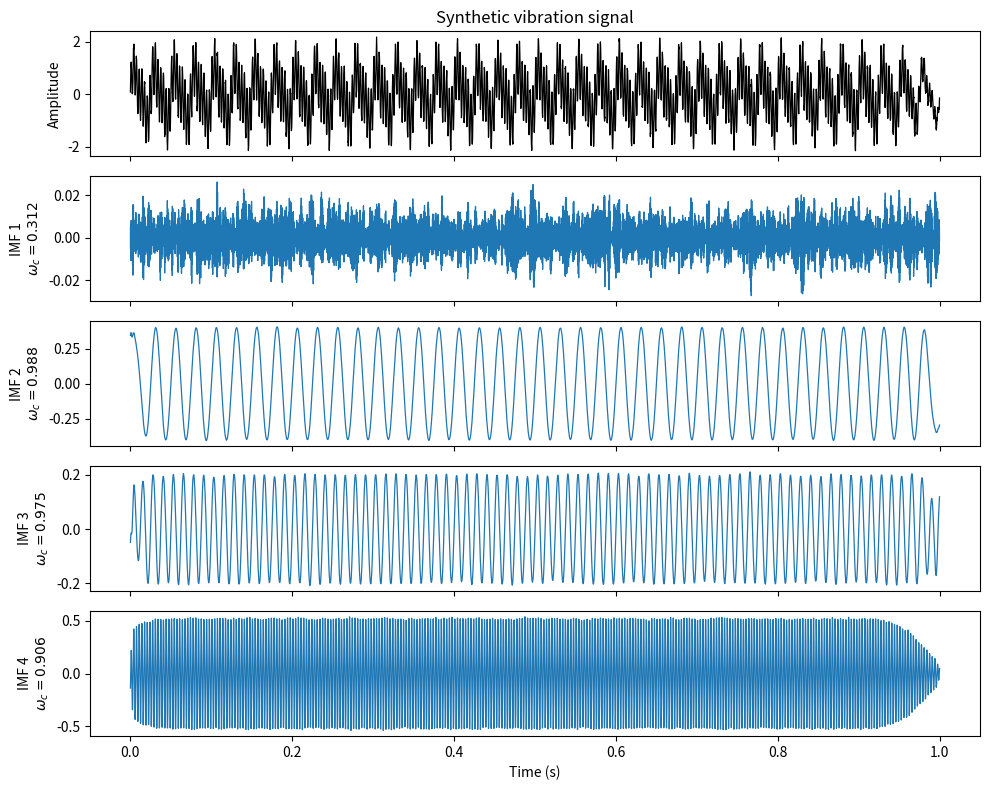

Here is the Python script that generated this plot:
"""VMD example for a synthetic vibration signal.

This module provides a lightweight Python implementation of the Variational
Mode Decomposition (VMD) algorithm along with a demonstration tailored to
rotating machinery vibration analysis. The example synthesises a vibration
signal containing a rotating component, a modulated resonance and broadband
noise, then decomposes it into intrinsic mode functions (IMFs).
"""

import numpy as np
import matplotlib.pyplot as plt


def vmd(signal, alpha=2000, tau=0, k=3, dc=0, init=1, tol=1e-6, n_iters=500):
    """Decompose *signal* into *k* intrinsic mode functions using VMD.

    Parameters
    ----------
    signal : array-like
        Real-valued 1D input signal.
    alpha : float, optional
        Quadratic penalty for the bandwidth of each mode.
    tau : float, optional
        Time-step of the dual ascent; set to ``0`` for noise slack.
    k : int, optional
        Number of modes to extract.
    dc : int, optional
        If ``1``, the first mode is forced to remain at 0 Hz (DC component).
    init : int, optional
        Initialization strategy for center frequencies: ``0`` = zeros,
        ``1`` = uniform spread, ``2`` = random distribution.
    tol : float, optional
        Tolerance for convergence. Typical values are around ``1e-6``.
    n_iters : int, optional
        Maximum number of iterations of the optimization loop.

    Returns
    -------
    imfs : ndarray
        Array of shape ``(k, len(signal))`` containing the decomposed modes.
    center_freqs : ndarray
        Column vector with the estimated center frequencies of each mode
        (normalized to the Nyquist frequency).
    """

    x = np.array(signal, dtype=float)
    length = x.shape[0]

    # Mirror extension to mitigate boundary effects.
    mirrored = np.concatenate([x[::-1], x, x[::-1]])
    t = mirrored.shape[0]

    # Frequency grid.
    freq_grid = (np.arange(t) - t / 2) / t

    # Fourier transform of the mirrored signal and analytic (positive) part.
    f_hat = np.fft.fft(mirrored)
    f_hat_plus = np.copy(f_hat)
    f_hat_plus[: t // 2] = 0

    # Initialization of variables.
    u_hat_plus = np.zeros((k, t), dtype=complex)
    omega = np.zeros(k)
    if init == 1:
        omega = np.linspace(0, 0.5, k, endpoint=False)
    elif init == 2:
        omega = np.sort(np.abs(np.random.randn(k)) / 2)
    if dc:
        omega[0] = 0

    lambda_hat = np.zeros(t, dtype=complex)
    u_hat_prev = np.zeros_like(u_hat_plus)

    # Main loop.
    for _ in range(n_iters):
        for i in range(k):
            # Accumulate all other modes.
            sum_others = np.sum(u_hat_plus, axis=0) - u_hat_plus[i]
            residual = f_hat_plus - sum_others - lambda_hat / 2

            # Frequency-shifted Wiener filter for mode i.
            denominator = 1 + 2 * alpha * (freq_grid - omega[i]) ** 2
            u_hat_plus[i] = residual / denominator

            # Update center frequency.
            power = np.abs(u_hat_plus[i]) ** 2
            omega[i] = np.sum(freq_grid * power) / (np.sum(power) + np.finfo(float).eps)
            if dc and i == 0:
                omega[i] = 0

        # Dual ascent.
        lambda_hat = lambda_hat + tau * (np.sum(u_hat_plus, axis=0) - f_hat_plus)

        # Convergence check.
        diff = np.linalg.norm(u_hat_plus - u_hat_prev) / (np.linalg.norm(u_hat_prev) + np.finfo(float).eps)
        if diff < tol:
            break
        u_hat_prev = np.copy(u_hat_plus)

    # Reconstruct the modes and trim the mirrored parts.
    imfs_full = np.real(np.fft.ifft(u_hat_plus, axis=1))
    start = length
    end = 2 * length
    imfs = imfs_full[:, start:end]
    return imfs, omega.reshape(-1, 1)


def generate_vibration_signal(fs=6400, duration=1.0, noise_std=0.05):
    """Create a synthetic vibration waveform with multiple fault-like tones."""
    t = np.arange(0, duration, 1 / fs)

    # Fundamental shaft rotation and its harmonic.
    shaft = 0.8 * np.sin(2 * np.pi * 40 * t)
    harmonic = 0.4 * np.sin(2 * np.pi * 80 * t)

    # Resonant response excited by periodic impacts (bearing fault surrogate).
    impact_rate = 24  # Hz
    envelope = np.zeros_like(t)
    for idx in range(int(duration * impact_rate)):
        impact_time = idx / impact_rate
        envelope += np.exp(-600 * (t - impact_time) ** 2)
    resonance = 0.6 * envelope * np.sin(2 * np.pi * 300 * t)

    noise = noise_std * np.random.randn(t.size)
    signal = shaft + harmonic + resonance + noise
    return t, signal


def plot_results(t, signal, imfs, omega, save_path="vibration_vmd.png"):
    """Visualize the original vibration signal and its VMD components."""
    fig, axes = plt.subplots(imfs.shape[0] + 1, 1, figsize=(10, 8), sharex=True)

    axes[0].plot(t, signal, color="black", linewidth=0.9)
    axes[0].set_title("Synthetic vibration signal")
    axes[0].set_ylabel("Amplitude")

    for i, ax in enumerate(axes[1:], start=0):
        ax.plot(t, imfs[i], linewidth=0.9)
        ax.set_ylabel(f"IMF {i + 1}\n$\\omega_c={omega[i,0]*2:.3f}$")

    axes[-1].set_xlabel("Time (s)")
    fig.tight_layout()
    fig.savefig(save_path, dpi=200)


if __name__ == "__main__":
    np.random.seed(0)
    time, vibration = generate_vibration_signal()
    modes, center_freqs = vmd(vibration, alpha=500, tau=0, k=4, dc=0, init=1, tol=1e-5, n_iters=800)
    plot_results(time, vibration, modes, center_freqs)
    print("Center frequencies (normalized to Nyquist):")
    for idx, freq in enumerate(center_freqs.flatten(), start=1):
        print(f"IMF {idx}: {freq:.4f}")
    print("Figure saved to vibration_vmd.png")
